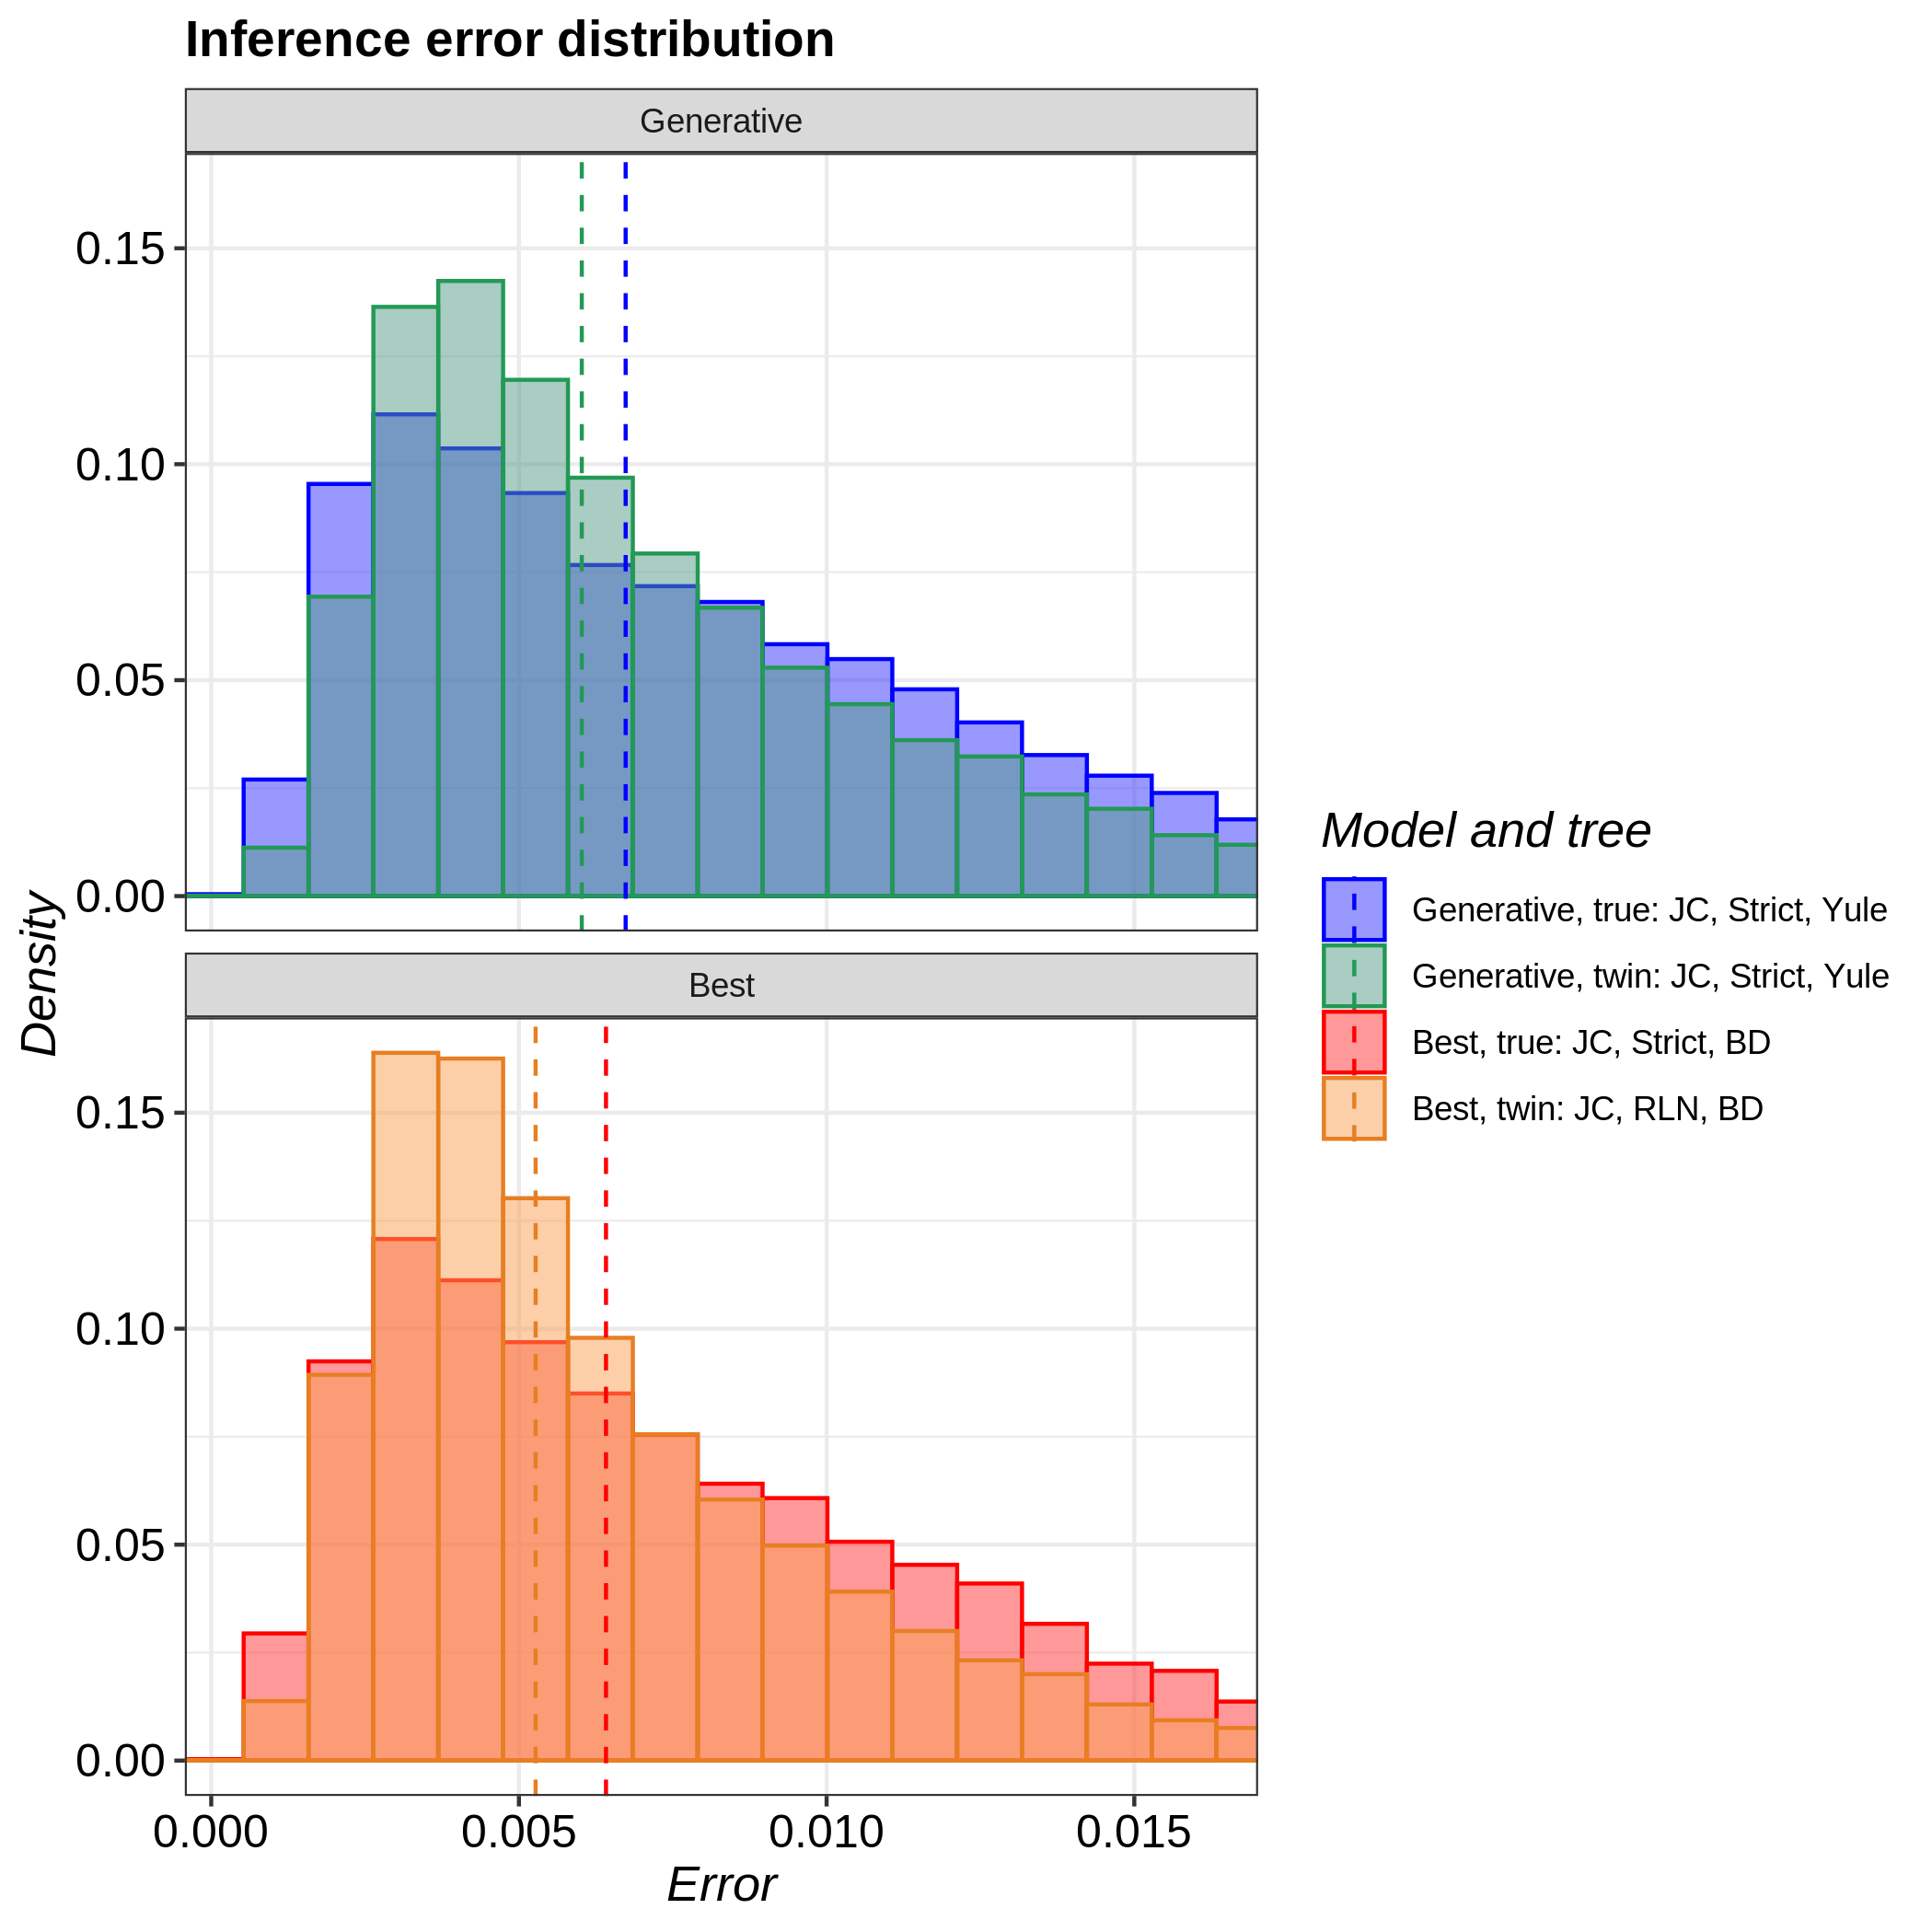

Values plotted in this chart, from the file beside it:
tree, inference_model, inference_model_weight, site_model, clock_model, tree_prior, error_1, error_2, error_3, error_4, error_5, error_6, error_7, error_8, error_9, error_10, error_11, error_12, error_13, error_14, error_15, error_16, error_17, error_18
true, generative, NA, JC69, strict, yule, 0.019, 0.0107, 0.009925, 0.01561, 0.002964, 0.01015, 0.01186, 0.003562, 0.008797, 0.004684, 0.009866, 0.01109, 0.006654, 0.01036, 0.004756, 0.009136, 0.01381, 0.008105
true, candidate, 0.9621, JC69, strict, birth_death, 0.01954, 0.004089, 0.005277, 0.01601, 0.0103, 0.007719, 0.007496, 0.01094, 0.003068, 0.01019, 0.002086, 0.01916, 0.006873, 0.009832, 0.01513, 0.002078, 0.005798, 0.009247
twin, generative, NA, JC69, strict, yule, 0.003311, 0.005657, 0.003431, 0.007945, 0.004207, 0.01565, 0.004541, 0.003444, 0.003083, 0.003681, 0.005058, 0.004033, 0.01577, 0.003939, 0.00853, 0.008936, 0.008442, 0.003041
twin, candidate, 0.8641, JC69, relaxed_log_normal, birth_death, 0.011, 0.01147, 0.008081, 0.004156, 0.007736, 0.006971, 0.02355, 0.00355, 0.003775, 0.008636, 0.00348, 0.0034, 0.002637, 0.009883, 0.007231, 0.002385, 0.008119, 0.006481
